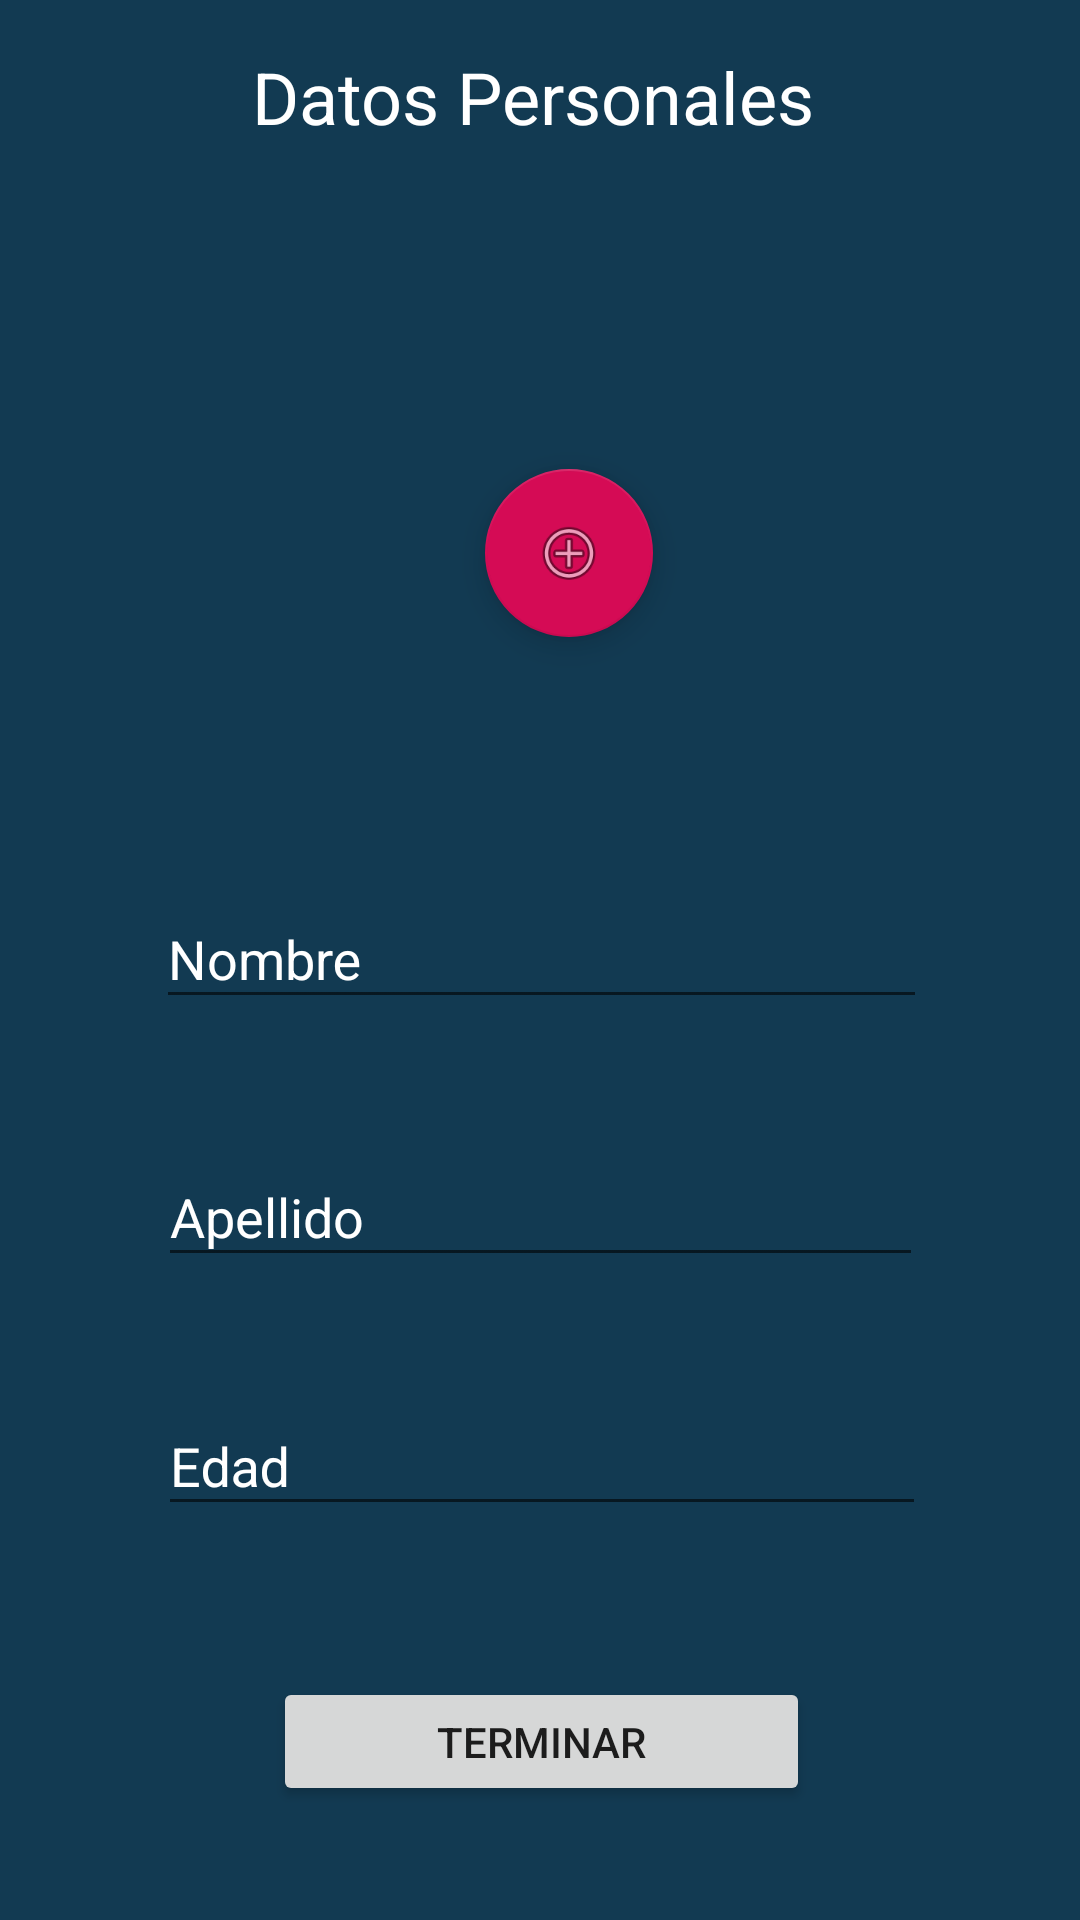

The Android layout XML behind this screen, and the referenced resources:
<!-- AndroidManifest.xml: application theme AppTheme -->
<!-- res/layout/activity_nuevo_usuario2.xml -->
<?xml version="1.0" encoding="utf-8"?>
<android.support.constraint.ConstraintLayout xmlns:android="http://schemas.android.com/apk/res/android"
    xmlns:app="http://schemas.android.com/apk/res-auto"
    xmlns:tools="http://schemas.android.com/tools"
    android:layout_width="match_parent"
    android:layout_height="match_parent"
    android:background="@color/fondo"
    tools:context=".presentacion.nuevo_usuario2">

    <ImageView
        android:id="@+id/imgView"
        android:layout_width="193dp"
        android:layout_height="210dp"
        android:layout_gravity="center"
        android:layout_marginStart="84dp"
        android:layout_marginLeft="84dp"
        android:layout_marginEnd="8dp"
        android:layout_marginRight="8dp"
        app:layout_constraintEnd_toEndOf="parent"
        app:layout_constraintHorizontal_bias="0.093"
        app:layout_constraintStart_toStartOf="parent"
        app:layout_constraintTop_toBottomOf="@+id/textView2"
        tools:src="@drawable/avatar" />

    <android.support.design.widget.FloatingActionButton
        android:id="@+id/btnFoto"
        android:layout_width="wrap_content"
        android:layout_height="wrap_content"
        android:layout_marginStart="8dp"
        android:layout_marginLeft="8dp"
        android:layout_marginTop="8dp"
        android:layout_marginEnd="8dp"
        android:layout_marginRight="8dp"
        android:layout_marginBottom="8dp"
        android:clickable="true"
        android:onClick="subirFoto"
        android:src="@android:drawable/ic_menu_add"
        app:layout_constraintBottom_toBottomOf="parent"
        app:layout_constraintEnd_toEndOf="parent"
        app:layout_constraintHorizontal_bias="0.534"
        app:layout_constraintStart_toStartOf="parent"
        app:layout_constraintTop_toTopOf="parent"
        app:layout_constraintVertical_bias="0.261" />

    <TextView
        android:id="@+id/textView2"
        android:layout_width="197dp"
        android:layout_height="38dp"
        android:layout_marginStart="84dp"
        android:layout_marginLeft="84dp"
        android:layout_marginTop="16dp"
        android:text="Datos Personales"
        android:textColor="@android:color/white"
        android:textSize="24sp"
        app:layout_constraintStart_toStartOf="parent"
        app:layout_constraintTop_toTopOf="parent" />

    <android.support.design.widget.TextInputLayout
        android:id="@+id/txtNombre"
        android:layout_width="257dp"
        android:layout_height="78dp"
        android:layout_marginStart="8dp"
        android:layout_marginLeft="8dp"
        android:layout_marginTop="16dp"
        android:layout_marginEnd="8dp"
        android:layout_marginRight="8dp"
        android:textColorHint="@android:color/white"
        app:layout_constraintEnd_toEndOf="parent"
        app:layout_constraintHorizontal_bias="0.505"
        app:layout_constraintStart_toStartOf="parent"
        app:layout_constraintTop_toBottomOf="@+id/imgView">

        <android.support.design.widget.TextInputEditText
            android:layout_width="match_parent"
            android:layout_height="wrap_content"
            android:hint="Nombre"
            android:textColor="@android:color/white" />
    </android.support.design.widget.TextInputLayout>

    <android.support.design.widget.TextInputLayout
        android:id="@+id/txtApellido"
        android:layout_width="255dp"
        android:layout_height="67dp"
        android:layout_marginStart="8dp"
        android:layout_marginLeft="8dp"
        android:layout_marginTop="8dp"
        android:layout_marginEnd="8dp"
        android:layout_marginRight="8dp"
        android:textColorHint="@android:color/white"
        app:layout_constraintEnd_toEndOf="parent"
        app:layout_constraintStart_toStartOf="parent"
        app:layout_constraintTop_toBottomOf="@+id/txtNombre">

        <android.support.design.widget.TextInputEditText
            android:layout_width="match_parent"
            android:layout_height="wrap_content"
            android:hint="Apellido"
            android:textColor="@android:color/white" />
    </android.support.design.widget.TextInputLayout>

    <android.support.design.widget.TextInputLayout
        android:id="@+id/txtEdad"
        android:layout_width="256dp"
        android:layout_height="72dp"
        android:layout_marginStart="8dp"
        android:layout_marginLeft="8dp"
        android:layout_marginTop="16dp"
        android:layout_marginRight="8dp"
        android:textColorHint="@android:color/white"
        app:layout_constraintEnd_toEndOf="parent"
        app:layout_constraintHorizontal_bias="0.467"
        app:layout_constraintStart_toStartOf="parent"
        app:layout_constraintTop_toBottomOf="@+id/txtApellido">

        <android.support.design.widget.TextInputEditText
            android:layout_width="match_parent"
            android:layout_height="wrap_content"
            android:hint="@string/txtEdad"
            android:textColor="@android:color/white" />
    </android.support.design.widget.TextInputLayout>

    <Button
        android:id="@+id/button3"
        android:layout_width="179dp"
        android:layout_height="43dp"
        android:layout_marginStart="8dp"
        android:layout_marginLeft="8dp"
        android:layout_marginTop="8dp"
        android:layout_marginEnd="8dp"
        android:layout_marginRight="8dp"
        android:layout_marginBottom="8dp"
        android:onClick="subirDatos"
        android:text="Terminar"
        app:layout_constraintBottom_toBottomOf="parent"
        app:layout_constraintEnd_toEndOf="parent"
        app:layout_constraintHorizontal_bias="0.503"
        app:layout_constraintStart_toStartOf="parent"
        app:layout_constraintTop_toBottomOf="@+id/txtEdad" />
</android.support.constraint.ConstraintLayout>
<!-- resources referenced by this layout -->
<resources>
  <color name="fondo">#123A52</color>
  <string name="txtEdad">Edad</string>
  <style name="AppTheme" parent="Theme.AppCompat.Light.DarkActionBar">
          
          <item name="colorPrimary">@color/colorPrimary</item>
          <item name="colorPrimaryDark">@color/colorPrimaryDark</item>
          <item name="colorAccent">@color/colorAccent</item>
      </style>
  <color name="colorPrimary">#123A52</color>
  <color name="colorPrimaryDark">#00574B</color>
  <color name="colorAccent">#D50B55</color>
</resources>
